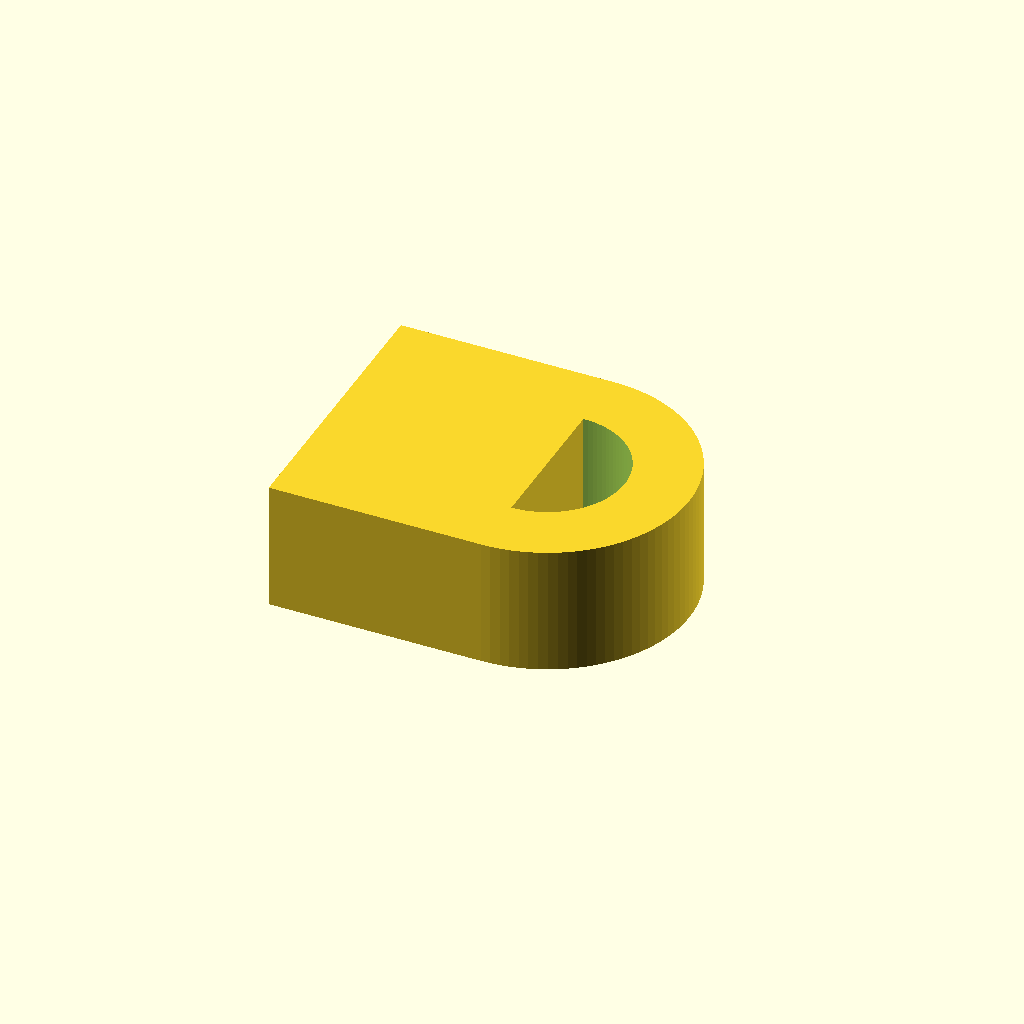
Cell 1: rendered with the file's own defaults.
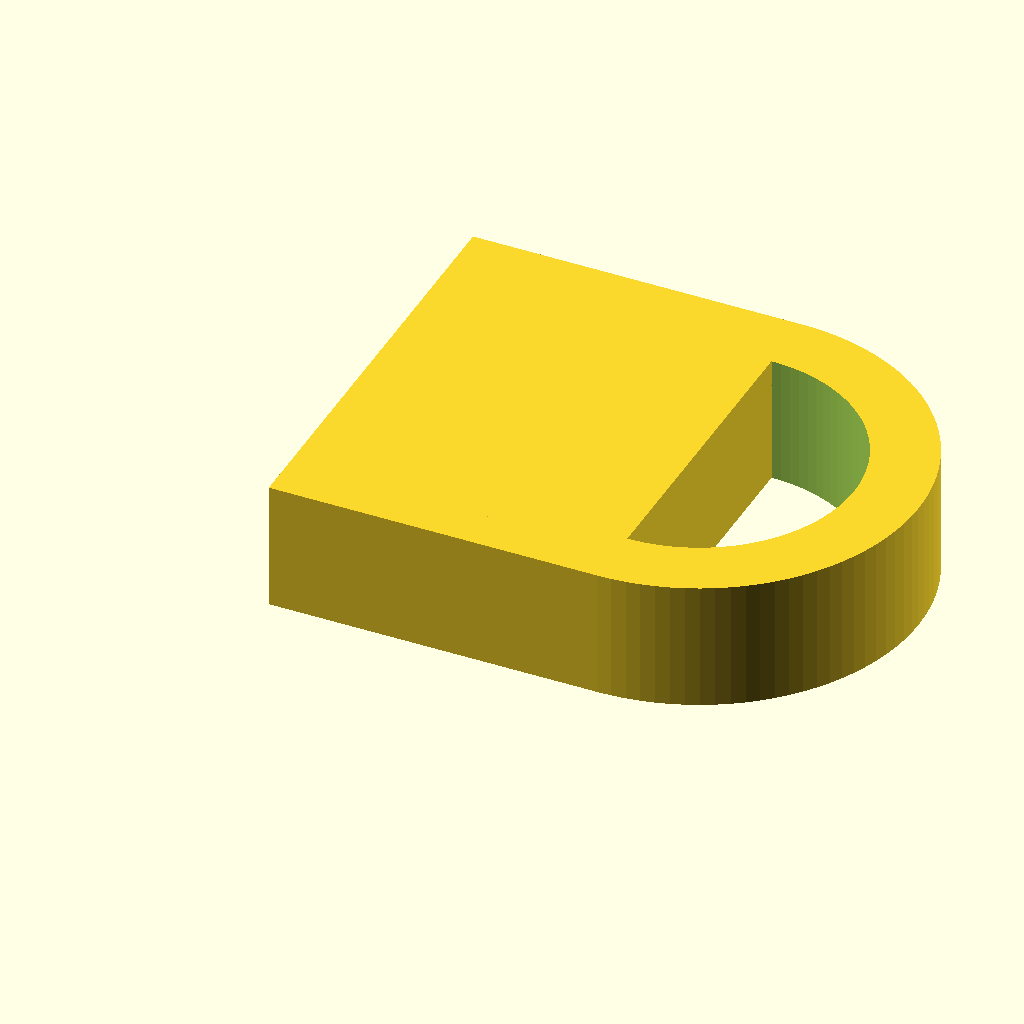
Cell 2 — r_i set to 2.4, the other parameters unchanged.
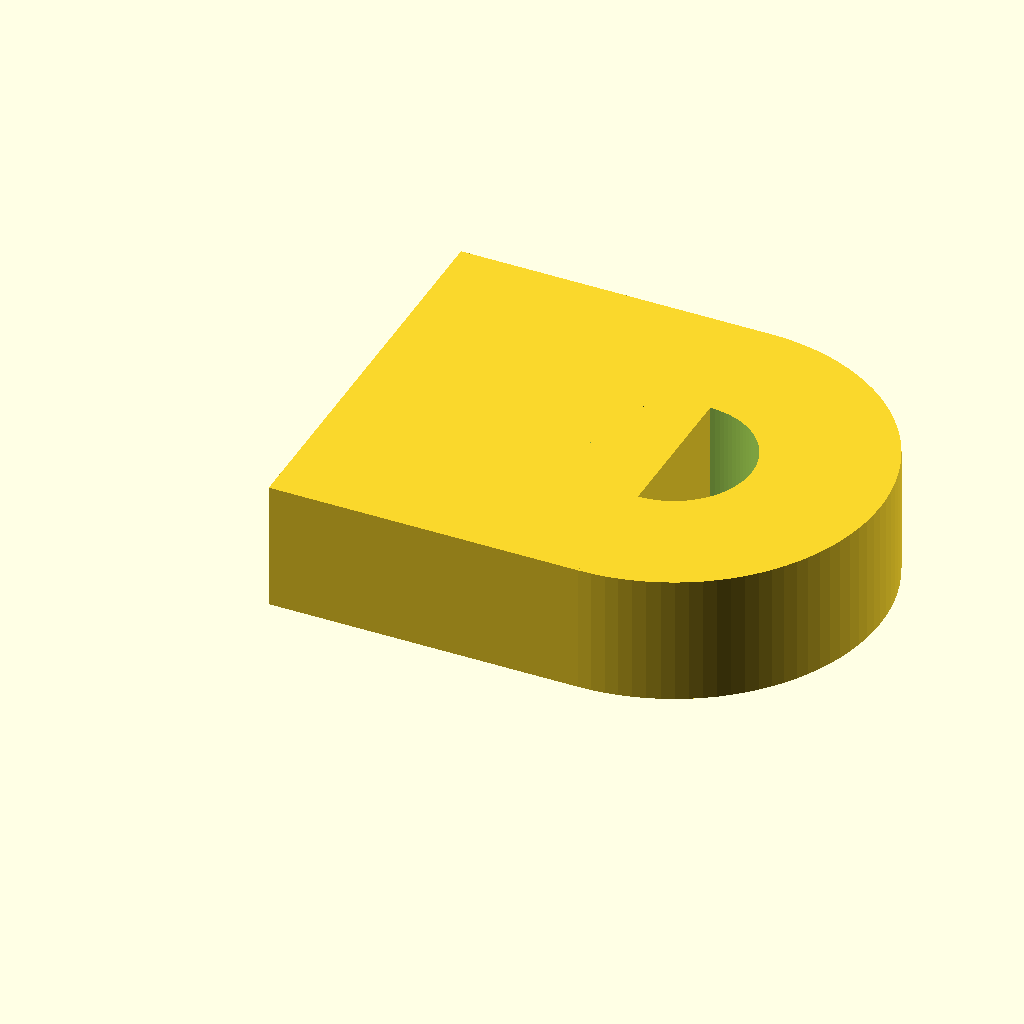
Cell 3 — espesor_pared set to 2, the other parameters unchanged.
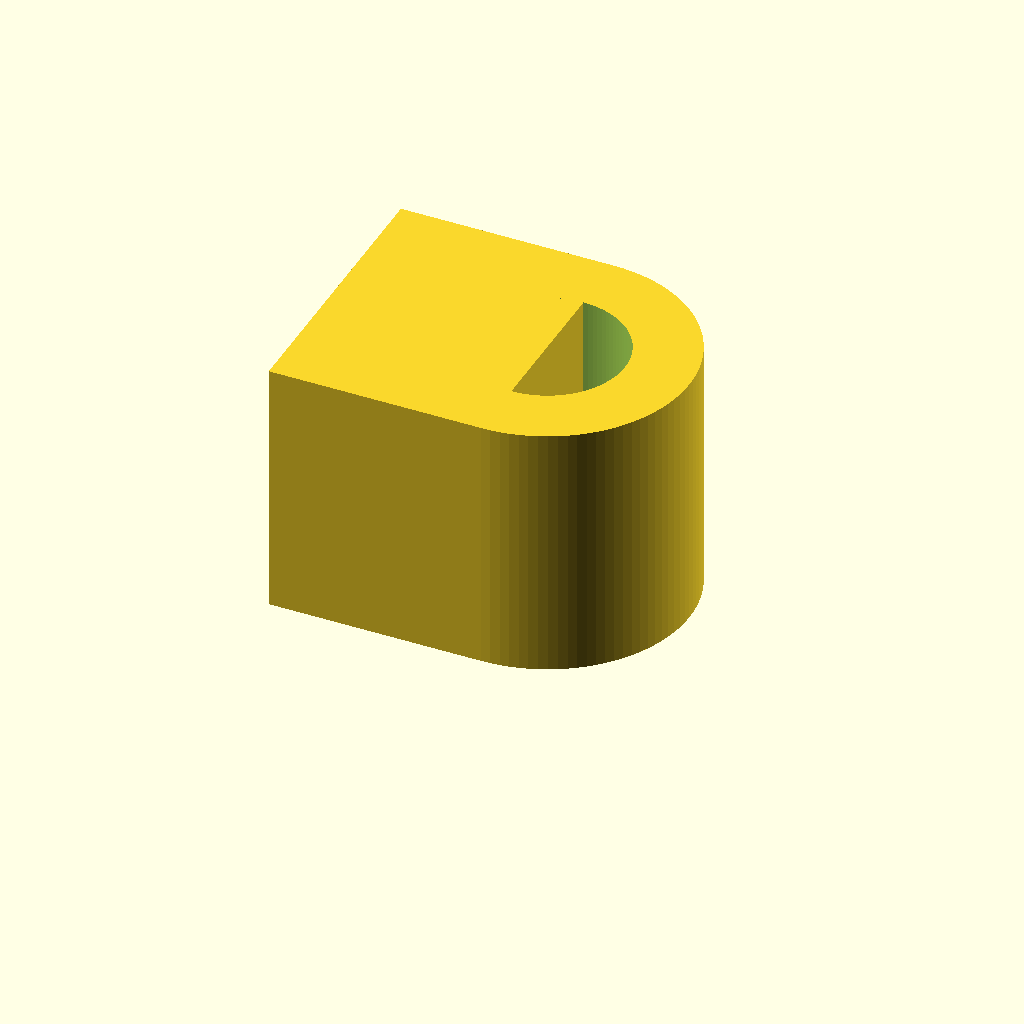
Cell 4 — altura set to 4, the other parameters unchanged.
All cells are drawn from one camera (rotation 55°, 0°, 25°, orthographic, colour scheme Cornfield), so only the parameter changes between them.
The OpenSCAD source (articulacion/articulo.scad):
// Parámetros
r_i = 1.2;                          // radio interior del agujero principal
espesor_pared = 1.0;               // margen
r_e = r_i + espesor_pared;

altura = 2;
profundidad = r_e * 2;
ancho_cubo = r_e * 1.5;

radio_eje_horizontal = 0.4;             // radio del nuevo agujero horizontal
distancia_segura = 0.4;                 // separación entre el final del agujero horizontal y el agujero vertical

$fn = 100;

// Calculamos cuánto puede entrar el agujero horizontal sin tocar el vertical
profundidad_horizontal = (profundidad / 2) - r_e - distancia_segura;

difference() {
    union() {
        // Parte cilíndrica (hueca)
        difference() {
            translate([ancho_cubo, profundidad / 2, 0])
                cylinder(h = altura, r = r_e);
            translate([ancho_cubo, profundidad / 2, -1])
                cylinder(h = altura + 2, r = r_i);
        }

        // Parte cúbica
        cube([ancho_cubo, profundidad, altura]);
    }

    // Agujero horizontal exacto (como en la imagen)
    translate([ancho_cubo / 2, 0, altura / 2])
        rotate([0,90,0])
            cylinder(h = profundidad_horizontal, r = radio_eje_horizontal);
}
Customizer parameters (derived from the source; name, type, default, range or options):
r_i: number, default 1.2
espesor_pared: number, default 1
altura: number, default 2
radio_eje_horizontal: number, default 0.4
distancia_segura: number, default 0.4
